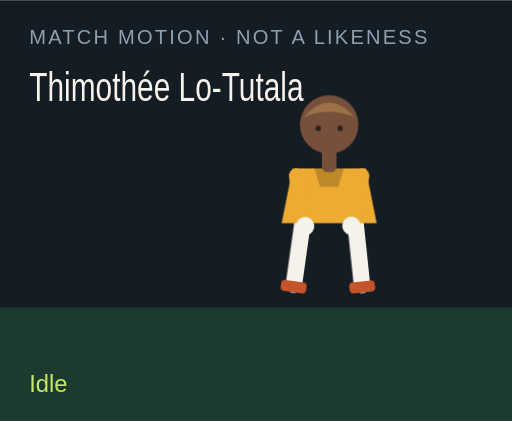
t = 0.00 s
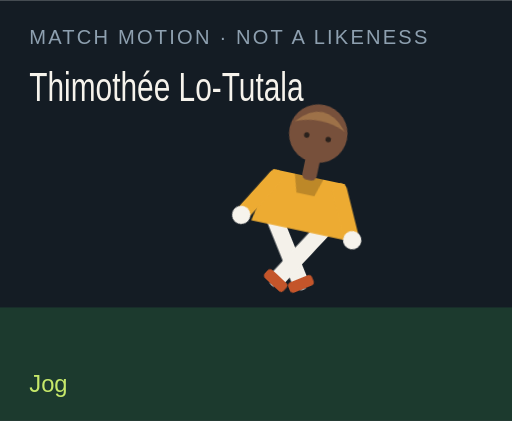
t = 1.50 s
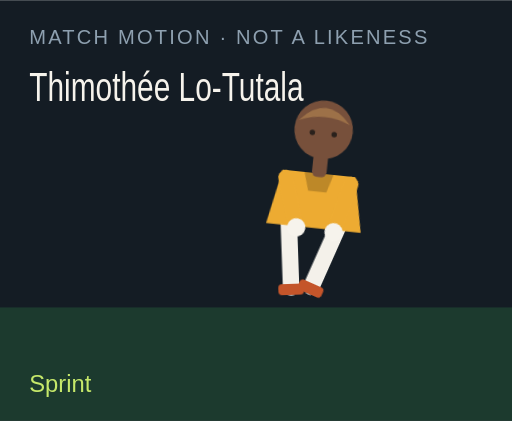
t = 3.00 s
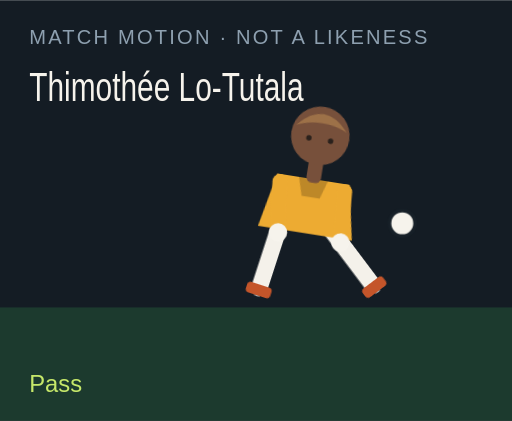
t = 4.50 s
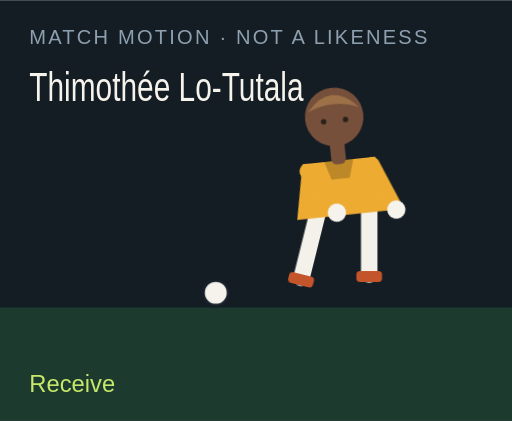
t = 6.00 s
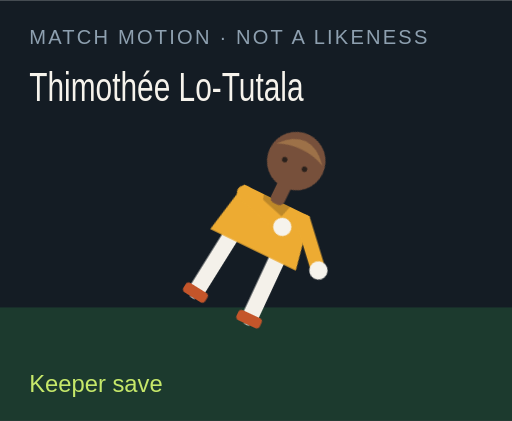
t = 7.50 s

The animated SVG that drew these frames (rendered in a browser with its animation timeline set to each time). Animation: 18 CSS @keyframes rules; one cycle of 9.00 s, repeats indefinitely.

<?xml version="1.0" encoding="UTF-8"?>
<svg xmlns="http://www.w3.org/2000/svg" viewBox="0 0 280 230" role="img">
  <style>@media (prefers-reduced-motion: reduce){animate,animateTransform{display:none}}</style>
  <rect width="280" height="230" fill="#141c24"/>
  <rect y="168" width="280" height="62" fill="#1c3a2e"/>
  <text x="16" y="24" fill="#8ea0b0" font-family="Arial,sans-serif" font-size="11" letter-spacing="1.2">MATCH MOTION · NOT A LIKENESS</text>
  <text x="16" y="55" fill="#f6f3ec" font-family="Impact,sans-serif" font-size="22" textLength="150" lengthAdjust="spacingAndGlyphs">Thimothée Lo-Tutala</text>
  <circle r="7" fill="#f6f3ec" stroke="#172028" stroke-width="2" id="motion-14756" cx="150" cy="160" opacity="0">
    
    
    
  </circle>
  <g transform="translate(132 40)">
    <g id="motion-14778" transform="rotate(0 48 90)">
      
      <g id="motion-14780" transform="translate(0 0)">
        
        <g transform="translate(34 78)"><g id="motion-14782" transform="rotate(8)"><path d="M0 0 V38" stroke="#f4f1ea" stroke-width="9" stroke-linecap="round"/><rect x="-7" y="36" width="14" height="6" rx="2" fill="#c4552a"/></g></g>
        <g transform="translate(62 78)"><g id="motion-14784" transform="rotate(-6)"><path d="M0 0 V38" stroke="#f4f1ea" stroke-width="9" stroke-linecap="round"/><rect x="-7" y="36" width="14" height="6" rx="2" fill="#c4552a"/></g></g>
        <path d="M28 52 h40 l6 30 H22 Z" fill="#edab32"/>
        <path d="M40 52 h16 l-3 10 H43 Z" fill="#000" opacity=".2"/>
        <g transform="translate(30 56)"><g id="motion-14786" transform="rotate(-10)"><path d="M0 0 V28" stroke="#edab32" stroke-width="8" stroke-linecap="round"/><circle cx="0" cy="28" r="5" fill="#f6f3ec"/></g></g>
        <g transform="translate(66 56)"><g id="motion-14788" transform="rotate(12)"><path d="M0 0 V28" stroke="#edab32" stroke-width="8" stroke-linecap="round"/><circle cx="0" cy="28" r="5" fill="#f6f3ec"/></g></g>
        <rect x="44" y="40" width="8" height="14" rx="3" fill="#77503b"/>
        <circle cx="48" cy="28" r="16" fill="#77503b"/>
        <path d="M34 24 Q48 8 62 24 Q48 18 34 24" fill="#9d7148"/>
        <circle cx="42" cy="30" r="1.5" fill="#2a211c"/><circle cx="54" cy="30" r="1.5" fill="#2a211c"/>
      </g>
    </g>
  </g>
  <text x="16" y="214" fill="#c6e86a" font-family="Arial,sans-serif" font-size="13" opacity="1" id="motion-14760">Idle</text><text x="16" y="214" fill="#c6e86a" font-family="Arial,sans-serif" font-size="13" opacity="0" id="motion-14762">Jog</text><text x="16" y="214" fill="#c6e86a" font-family="Arial,sans-serif" font-size="13" opacity="0" id="motion-14764">Sprint</text><text x="16" y="214" fill="#c6e86a" font-family="Arial,sans-serif" font-size="13" opacity="0" id="motion-14766">Dribble</text><text x="16" y="214" fill="#c6e86a" font-family="Arial,sans-serif" font-size="13" opacity="0" id="motion-14768">Pass</text><text x="16" y="214" fill="#c6e86a" font-family="Arial,sans-serif" font-size="13" opacity="0" id="motion-14770">Shoot</text><text x="16" y="214" fill="#c6e86a" font-family="Arial,sans-serif" font-size="13" opacity="0" id="motion-14772">Receive</text><text x="16" y="214" fill="#c6e86a" font-family="Arial,sans-serif" font-size="13" opacity="0" id="motion-14774">Keeper save</text><text x="16" y="214" fill="#c6e86a" font-family="Arial,sans-serif" font-size="13" opacity="0" id="motion-14776">Gloves up</text>
<style>@keyframes track-14757{0%{cx:150px}11.1%{cx:156px}22.2%{cx:164px}33.300000000000004%{cx:142px}44.4%{cx:190px}55.60000000000001%{cx:250px}66.7%{cx:118px}77.8%{cx:150px}88.9%{cx:150px}100%{cx:150px}}@keyframes track-14758{0%{cy:160px}11.1%{cy:158px}22.2%{cy:154px}33.300000000000004%{cy:156px}44.4%{cy:148px}55.60000000000001%{cy:96px}66.7%{cy:160px}77.8%{cy:160px}88.9%{cy:160px}100%{cy:160px}}@keyframes track-14759{0%{opacity:0}11.1%{opacity:0}22.2%{opacity:0}33.300000000000004%{opacity:1}44.4%{opacity:1}55.60000000000001%{opacity:1}66.7%{opacity:1}77.8%{opacity:0}88.9%{opacity:0}100%{opacity:0}}@keyframes track-14761{0%{opacity:1}11.1%{opacity:0}22.2%{opacity:0}33.300000000000004%{opacity:0}44.4%{opacity:0}55.60000000000001%{opacity:0}66.7%{opacity:0}77.8%{opacity:0}88.9%{opacity:0}100%{opacity:1}}@keyframes track-14763{0%{opacity:0}11.1%{opacity:1}22.2%{opacity:0}33.300000000000004%{opacity:0}44.4%{opacity:0}55.60000000000001%{opacity:0}66.7%{opacity:0}77.8%{opacity:0}88.9%{opacity:0}100%{opacity:0}}@keyframes track-14765{0%{opacity:0}11.1%{opacity:0}22.2%{opacity:1}33.300000000000004%{opacity:0}44.4%{opacity:0}55.60000000000001%{opacity:0}66.7%{opacity:0}77.8%{opacity:0}88.9%{opacity:0}100%{opacity:0}}@keyframes track-14767{0%{opacity:0}11.1%{opacity:0}22.2%{opacity:0}33.300000000000004%{opacity:1}44.4%{opacity:0}55.60000000000001%{opacity:0}66.7%{opacity:0}77.8%{opacity:0}88.9%{opacity:0}100%{opacity:0}}@keyframes track-14769{0%{opacity:0}11.1%{opacity:0}22.2%{opacity:0}33.300000000000004%{opacity:0}44.4%{opacity:1}55.60000000000001%{opacity:0}66.7%{opacity:0}77.8%{opacity:0}88.9%{opacity:0}100%{opacity:0}}@keyframes track-14771{0%{opacity:0}11.1%{opacity:0}22.2%{opacity:0}33.300000000000004%{opacity:0}44.4%{opacity:0}55.60000000000001%{opacity:1}66.7%{opacity:0}77.8%{opacity:0}88.9%{opacity:0}100%{opacity:0}}@keyframes track-14773{0%{opacity:0}11.1%{opacity:0}22.2%{opacity:0}33.300000000000004%{opacity:0}44.4%{opacity:0}55.60000000000001%{opacity:0}66.7%{opacity:1}77.8%{opacity:0}88.9%{opacity:0}100%{opacity:0}}@keyframes track-14775{0%{opacity:0}11.1%{opacity:0}22.2%{opacity:0}33.300000000000004%{opacity:0}44.4%{opacity:0}55.60000000000001%{opacity:0}66.7%{opacity:0}77.8%{opacity:1}88.9%{opacity:0}100%{opacity:0}}@keyframes track-14777{0%{opacity:0}11.1%{opacity:0}22.2%{opacity:0}33.300000000000004%{opacity:0}44.4%{opacity:0}55.60000000000001%{opacity:0}66.7%{opacity:0}77.8%{opacity:0}88.9%{opacity:1}100%{opacity:0}}@keyframes track-14779{0%{transform:rotate(0deg)}11.1%{transform:rotate(8deg)}22.2%{transform:rotate(16deg)}33.300000000000004%{transform:rotate(6deg)}44.4%{transform:rotate(4deg)}55.60000000000001%{transform:rotate(14deg)}66.7%{transform:rotate(-6deg)}77.8%{transform:rotate(52deg)}88.9%{transform:rotate(0deg)}100%{transform:rotate(0deg)}}@keyframes track-14781{0%{transform:translate(0px,0px)}11.1%{transform:translate(0px,-3px)}22.2%{transform:translate(0px,-6px)}33.300000000000004%{transform:translate(0px,-2px)}44.4%{transform:translate(0px,2px)}55.60000000000001%{transform:translate(0px,-4px)}66.7%{transform:translate(0px,1px)}77.8%{transform:translate(0px,16px)}88.9%{transform:translate(0px,-12px)}100%{transform:translate(0px,0px)}}@keyframes track-14783{0%{transform:rotate(8deg)}11.1%{transform:rotate(-26deg)}22.2%{transform:rotate(-42deg)}33.300000000000004%{transform:rotate(-8deg)}44.4%{transform:rotate(6deg)}55.60000000000001%{transform:rotate(12deg)}66.7%{transform:rotate(20deg)}77.8%{transform:rotate(18deg)}88.9%{transform:rotate(-6deg)}100%{transform:rotate(8deg)}}@keyframes track-14785{0%{transform:rotate(-6deg)}11.1%{transform:rotate(24deg)}22.2%{transform:rotate(38deg)}33.300000000000004%{transform:rotate(18deg)}44.4%{transform:rotate(-38deg)}55.60000000000001%{transform:rotate(-54deg)}66.7%{transform:rotate(6deg)}77.8%{transform:rotate(-8deg)}88.9%{transform:rotate(6deg)}100%{transform:rotate(-6deg)}}@keyframes track-14787{0%{transform:rotate(-10deg)}11.1%{transform:rotate(24deg)}22.2%{transform:rotate(36deg)}33.300000000000004%{transform:rotate(-18deg)}44.4%{transform:rotate(10deg)}55.60000000000001%{transform:rotate(-24deg)}66.7%{transform:rotate(-30deg)}77.8%{transform:rotate(-70deg)}88.9%{transform:rotate(-78deg)}100%{transform:rotate(-10deg)}}@keyframes track-14789{0%{transform:rotate(12deg)}11.1%{transform:rotate(-20deg)}22.2%{transform:rotate(-32deg)}33.300000000000004%{transform:rotate(14deg)}44.4%{transform:rotate(-26deg)}55.60000000000001%{transform:rotate(18deg)}66.7%{transform:rotate(-22deg)}77.8%{transform:rotate(-8deg)}88.9%{transform:rotate(-78deg)}100%{transform:rotate(12deg)}}@media(prefers-reduced-motion:no-preference){#motion-14756{animation:track-14757 9s linear infinite both,track-14758 9s linear infinite both,track-14759 9s steps(1,end) infinite both}#motion-14760{animation:track-14761 9s steps(1,end) infinite both}#motion-14762{animation:track-14763 9s steps(1,end) infinite both}#motion-14764{animation:track-14765 9s steps(1,end) infinite both}#motion-14766{animation:track-14767 9s steps(1,end) infinite both}#motion-14768{animation:track-14769 9s steps(1,end) infinite both}#motion-14770{animation:track-14771 9s steps(1,end) infinite both}#motion-14772{animation:track-14773 9s steps(1,end) infinite both}#motion-14774{animation:track-14775 9s steps(1,end) infinite both}#motion-14776{animation:track-14777 9s steps(1,end) infinite both}#motion-14778{animation:track-14779 9s linear infinite both}#motion-14780{animation:track-14781 9s linear infinite both}#motion-14782{animation:track-14783 9s linear infinite both}#motion-14784{animation:track-14785 9s linear infinite both}#motion-14786{animation:track-14787 9s linear infinite both}#motion-14788{animation:track-14789 9s linear infinite both}}</style></svg>
